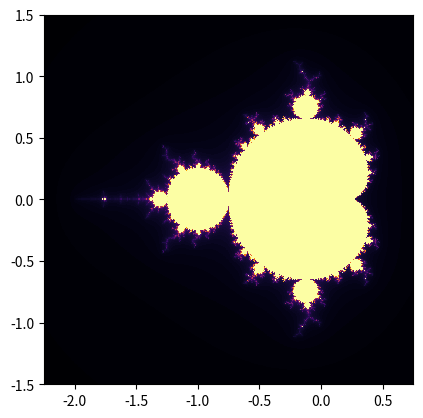

Recreate this plot in Python.
import cmath
import numpy as np
import matplotlib.pyplot as plt



def mandelbrot_point(c, max_iterations):
	z = complex(0, 0)
	for x in range(max_iterations):
		z = z**2 + c
		if abs(z) > 4:
			return x

	return max_iterations


def mandelbrot_set(start_x, end_x, start_y, end_y, num_points, max_iterations):
	xs = np.linspace(start_x, end_x, num_points)
	ys = np.linspace(start_y, end_y, num_points)

	result = []
	for x in xs:
		row = []
		for y in ys:
			c = complex(x, y)
			iterations = mandelbrot_point(c, max_iterations)
			row.append(iterations)
		result.append(row)
	return np.array(result)


def main():
	result = mandelbrot_set(-2.25, 0.75, -1.5, 1.5, 1000, 120)
	#scaled_result = (result / 120) * 255

	plt.figure()
	extent = (-2.25, 0.75, -1.5, 1.5)
	plt.imshow(result.T, cmap="inferno", extent=extent, interpolation="nearest")
	plt.show()


if __name__ == "__main__":
	main()
